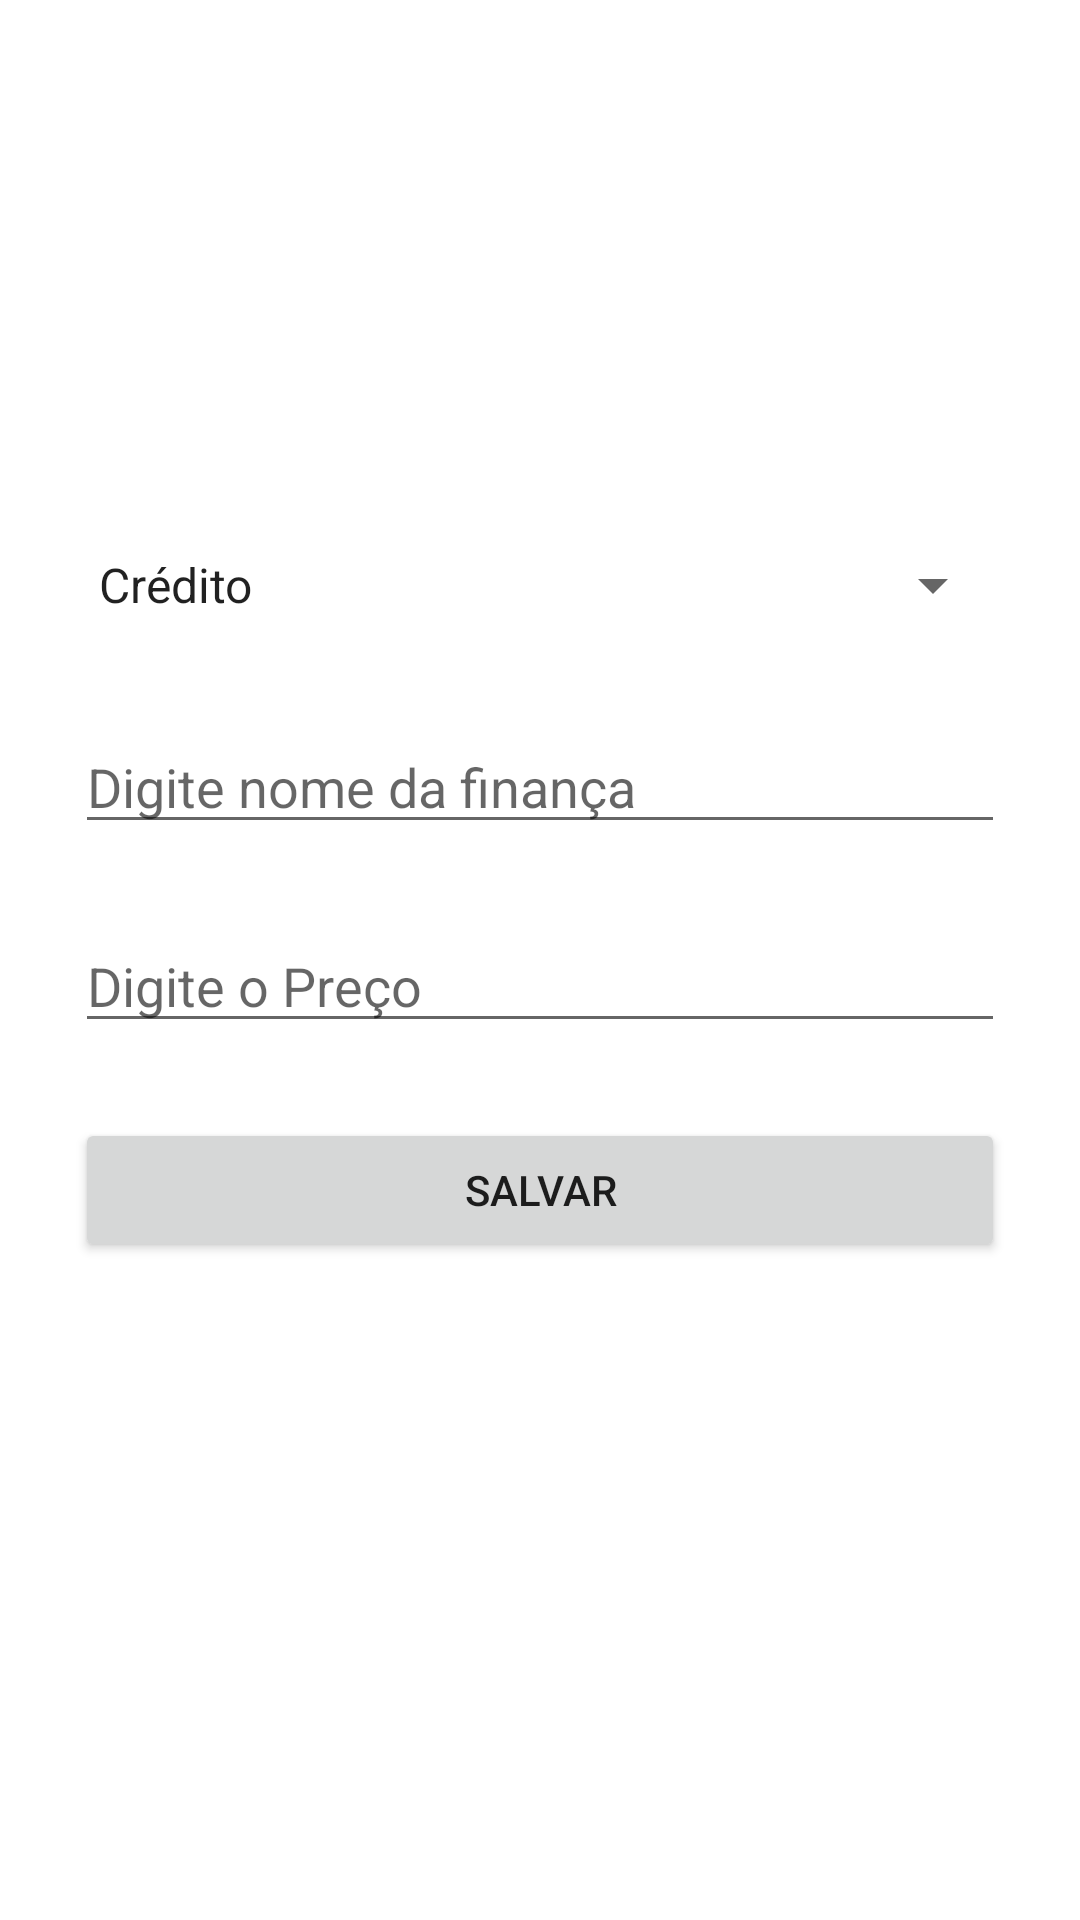

Produce the Android XML layout that renders to this screen, including the resource entries it uses.
<!-- AndroidManifest.xml: application theme Theme.ProvaThiagoLopes -->
<!-- res/layout/fragment_new.xml -->
<?xml version="1.0" encoding="utf-8"?>
<androidx.constraintlayout.widget.ConstraintLayout xmlns:android="http://schemas.android.com/apk/res/android"
    xmlns:app="http://schemas.android.com/apk/res-auto"
    xmlns:tools="http://schemas.android.com/tools"
    android:layout_width="match_parent"
    android:layout_height="match_parent">

    <Spinner
        android:id="@+id/sp_type"
        android:entries="@array/type"
        android:prompt="@string/type_prompt"
        android:layout_width="match_parent"
        android:layout_height="40dp"
        android:layout_marginStart="25dp"
        android:layout_marginTop="175dp"
        android:layout_marginEnd="25dp"
        app:layout_constraintEnd_toEndOf="parent"
        app:layout_constraintStart_toStartOf="parent"
        app:layout_constraintTop_toTopOf="parent" />

    <EditText
        android:id="@+id/etxt_name"
        android:layout_width="0dp"
        android:layout_height="wrap_content"
        android:layout_marginStart="25dp"
        android:layout_marginTop="25dp"
        android:layout_marginEnd="25dp"
        android:ems="10"
        android:hint="Digite nome da finança"
        android:inputType="textPersonName"
        app:layout_constraintEnd_toEndOf="parent"
        app:layout_constraintStart_toStartOf="parent"
        app:layout_constraintTop_toBottomOf="@+id/sp_type" />

    <EditText
        android:id="@+id/etxt_price"
        android:layout_width="0dp"
        android:layout_height="wrap_content"
        android:layout_marginStart="25dp"
        android:layout_marginTop="25dp"
        android:layout_marginEnd="25dp"
        android:ems="10"
        android:hint="Digite o Preço"
        android:inputType="numberDecimal"
        app:layout_constraintEnd_toEndOf="parent"
        app:layout_constraintStart_toStartOf="parent"
        app:layout_constraintTop_toBottomOf="@+id/etxt_name" />

    <Button
        android:id="@+id/btn_save"
        android:layout_width="0dp"
        android:layout_height="wrap_content"
        android:layout_marginStart="25dp"
        android:layout_marginTop="25dp"
        android:layout_marginEnd="25dp"
        android:text="Salvar"
        app:layout_constraintEnd_toEndOf="parent"
        app:layout_constraintStart_toStartOf="parent"
        app:layout_constraintTop_toBottomOf="@+id/etxt_price" />

</androidx.constraintlayout.widget.ConstraintLayout>
<!-- resources referenced by this layout -->
<resources>
  <string-array name="type">
          <item>Crédito</item>
          <item>Débito</item>
      </string-array>
  <string name="type_prompt">Escolha a entrada</string>
  <style name="Theme.ProvaThiagoLopes" parent="Theme.MaterialComponents.DayNight.DarkActionBar">
          
          <item name="colorPrimary">@color/purple_500</item>
          <item name="colorPrimaryVariant">@color/purple_700</item>
          <item name="colorOnPrimary">@color/white</item>
          
          <item name="colorSecondary">@color/teal_200</item>
          <item name="colorSecondaryVariant">@color/teal_700</item>
          <item name="colorOnSecondary">@color/black</item>
          
          <item name="android:statusBarColor" tools:targetApi="l">?attr/colorPrimaryVariant</item>
          
      </style>
  <!-- not gathered from this repository: default colours our renderer supplied (Android Studio template values) -->
  <color name="purple_500">#FF6200EE</color>
  <color name="purple_700">#FF3700B3</color>
  <color name="teal_200">#FF03DAC5</color>
  <color name="teal_700">#FF018786</color>
  <color name="black">#FF000000</color>
  <color name="white">#FFFFFFFF</color>
</resources>
